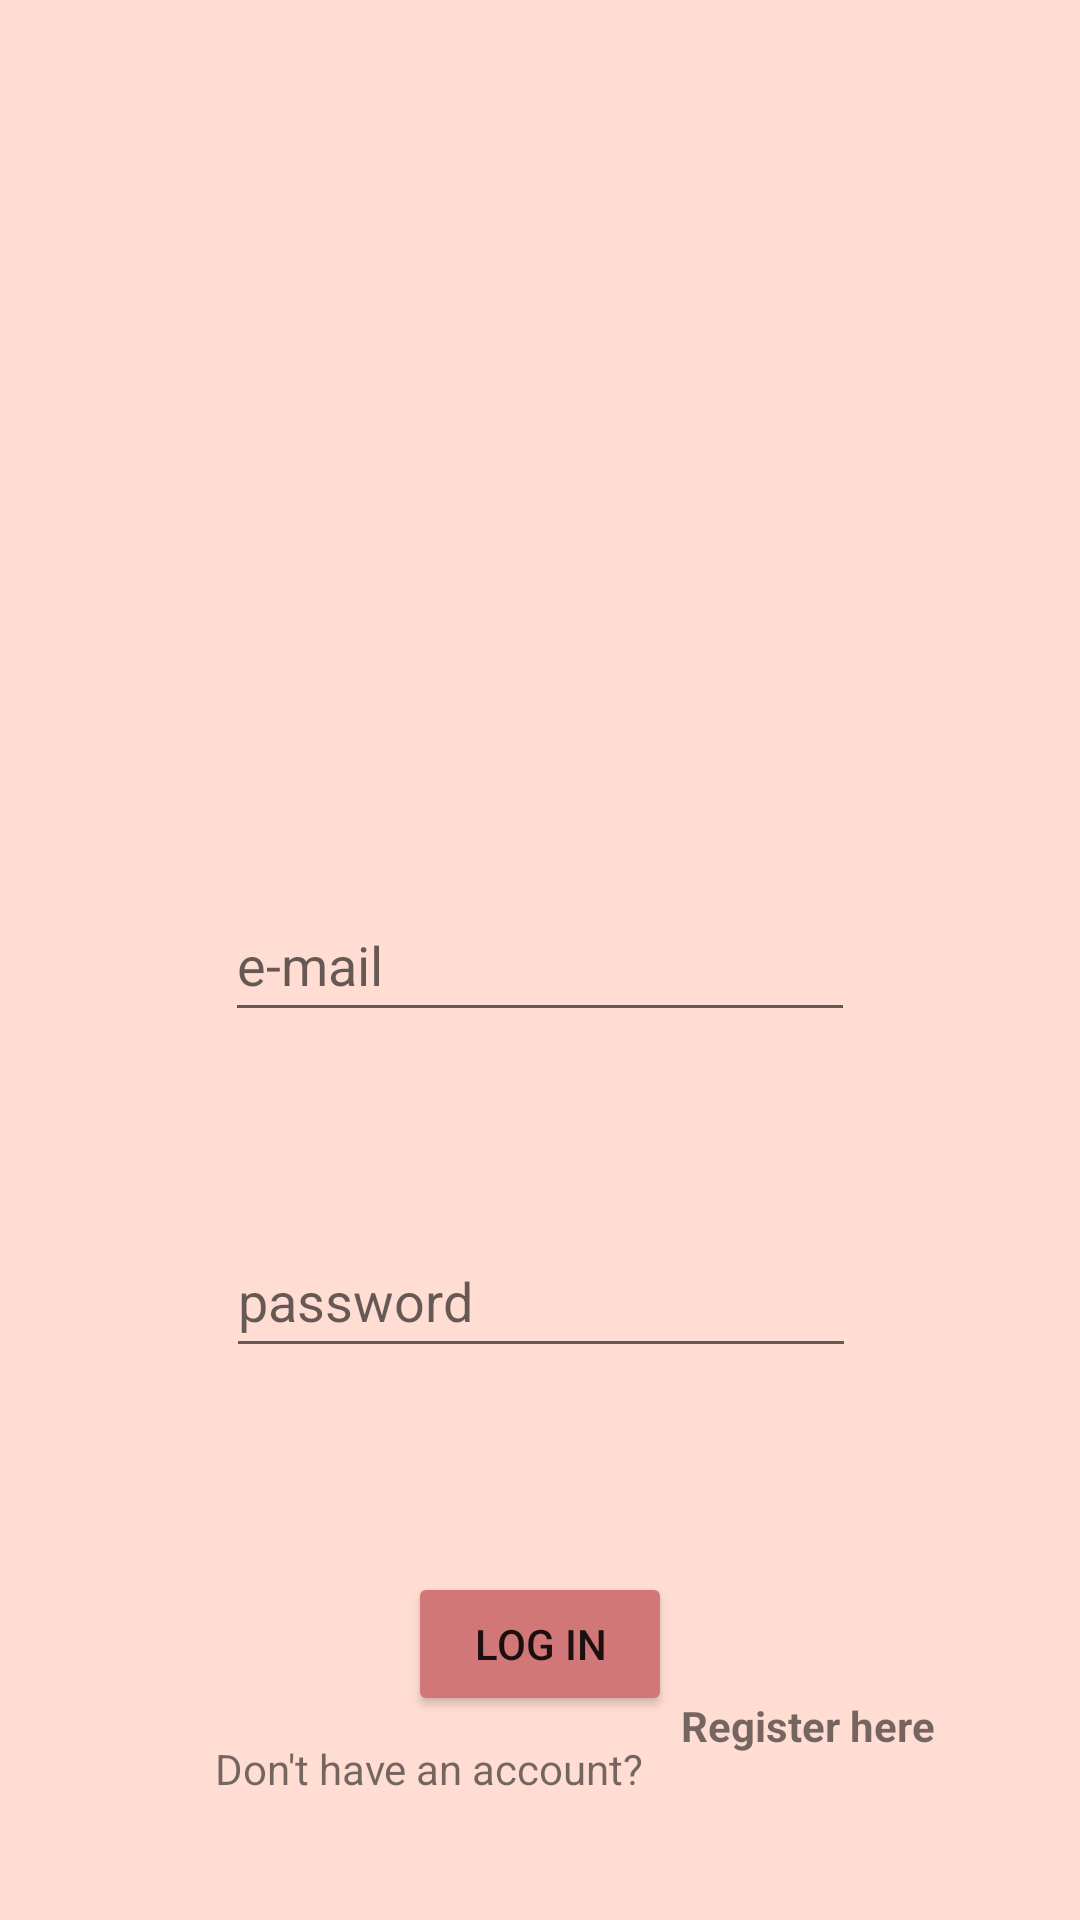

Produce the Android XML layout that renders to this screen, including the resource entries it uses.
<!-- AndroidManifest.xml: application theme Theme.Sable -->
<!-- res/layout/fragment_main.xml -->
<?xml version="1.0" encoding="utf-8"?>
<FrameLayout xmlns:android="http://schemas.android.com/apk/res/android"
    xmlns:app="http://schemas.android.com/apk/res-auto"
    xmlns:tools="http://schemas.android.com/tools"
    android:layout_width="match_parent"
    android:layout_height="match_parent"
    tools:context=".MainFragment">

        <androidx.constraintlayout.widget.ConstraintLayout
            android:layout_width="match_parent"
            android:layout_height="match_parent"
            tools:context=".LogIn"
            android:background="@color/pink3">

            <ImageView
                android:id="@+id/imageView"
                android:layout_width="158dp"
                android:layout_height="150dp"
                app:layout_constraintBottom_toTopOf="@+id/editTextTextEmailAddress"
                app:layout_constraintEnd_toEndOf="parent"
                app:layout_constraintStart_toStartOf="parent"
                app:layout_constraintTop_toTopOf="parent"
                app:srcCompat="@mipmap/ic_launcher_round" />

            <EditText
                android:id="@+id/editTextTextPassword"
                android:layout_width="wrap_content"
                android:layout_height="wrap_content"
                android:layout_marginTop="112dp"
                android:ems="10"
                android:hint="password"
                android:inputType="textPassword"
                android:minHeight="48dp"
                app:layout_constraintBottom_toBottomOf="parent"
                app:layout_constraintEnd_toEndOf="parent"
                app:layout_constraintHorizontal_bias="0.502"
                app:layout_constraintStart_toStartOf="parent"
                app:layout_constraintTop_toTopOf="@+id/editTextTextEmailAddress"
                app:layout_constraintVertical_bias="0.0" />

            <EditText
                android:id="@+id/editTextTextEmailAddress"
                android:layout_width="wrap_content"
                android:layout_height="wrap_content"
                android:ems="10"
                android:hint="e-mail"
                android:inputType="textEmailAddress"
                android:minHeight="48dp"
                app:layout_constraintBottom_toBottomOf="parent"
                app:layout_constraintEnd_toEndOf="parent"
                app:layout_constraintStart_toStartOf="parent"
                app:layout_constraintTop_toTopOf="parent" />

            <Button
                android:id="@+id/logInButton"
                android:layout_width="wrap_content"
                android:layout_height="wrap_content"
                android:backgroundTint="@color/pink1"
                android:text="Log In"
                app:layout_constraintBottom_toBottomOf="parent"
                app:layout_constraintEnd_toEndOf="parent"
                app:layout_constraintStart_toStartOf="parent"
                app:layout_constraintTop_toBottomOf="@+id/editTextTextPassword" />

            <TextView
                android:id="@+id/textView3"
                android:layout_width="wrap_content"
                android:layout_height="wrap_content"

                android:layout_marginTop="8dp"
                android:text="Don't have an account?"
                app:layout_constraintBottom_toBottomOf="parent"
                app:layout_constraintEnd_toEndOf="parent"
                app:layout_constraintHorizontal_bias="0.33"
                app:layout_constraintStart_toStartOf="parent"
                app:layout_constraintTop_toBottomOf="@+id/logInButton"
                app:layout_constraintVertical_bias="0.0" />

            <TextView

                android:id="@+id/textView2"
                android:layout_width="wrap_content"
                android:layout_height="wrap_content"
                android:text="Register here"
                android:textStyle="bold"
                app:layout_constraintBottom_toBottomOf="parent"
                app:layout_constraintEnd_toEndOf="parent"
                app:layout_constraintHorizontal_bias="0.202"
                app:layout_constraintStart_toEndOf="@+id/textView3"
                app:layout_constraintTop_toTopOf="parent"
                app:layout_constraintVertical_bias="0.911" />

        </androidx.constraintlayout.widget.ConstraintLayout>


</FrameLayout>
<!-- resources referenced by this layout -->
<resources>
  <color name="pink1">#D17777</color>
  <color name="pink3">#FFDDD2</color>
  <style name="Theme.Sable" parent="Theme.MaterialComponents.DayNight.DarkActionBar">
          
          <item name="colorPrimary">@color/purple_500</item>
          <item name="colorPrimaryVariant">@color/purple_700</item>
          <item name="colorOnPrimary">@color/white</item>
          
          <item name="colorSecondary">@color/teal_200</item>
          <item name="colorSecondaryVariant">@color/teal_700</item>
          <item name="colorOnSecondary">@color/black</item>
          
          <item name="android:statusBarColor">?attr/colorPrimaryVariant</item>
          
      </style>
  <color name="purple_500">#FF6200EE</color>
  <color name="purple_700">#FF3700B3</color>
  <color name="white">#FFFFFFFF</color>
  <color name="teal_200">#FF03DAC5</color>
  <color name="teal_700">#FF018786</color>
  <color name="black">#FF000000</color>
</resources>
